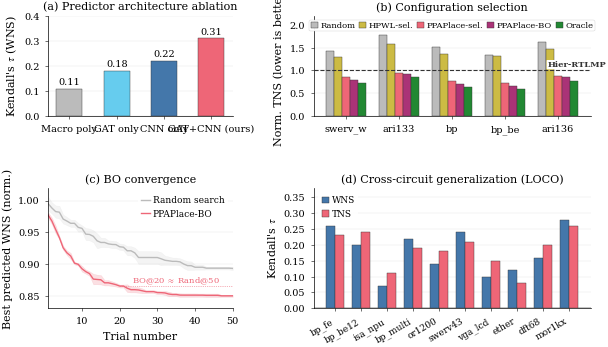

The script that saved this image:
#!/usr/bin/env python3
"""Generate publication-quality figures for PPAPlace manuscript (ICCAD'26).

Combined figure with four panels:
(a) predictor ablation  (b) configuration selection
(c) BO convergence      (d) cross-circuit LOCO
"""
import matplotlib
matplotlib.use('Agg')
import matplotlib.pyplot as plt
import matplotlib.gridspec as gridspec
import numpy as np

# ── Global style ─────────────────────────────────────────────
plt.rcParams.update({
    'font.family':       'serif',
    'font.serif':        ['Times New Roman', 'Times', 'DejaVu Serif'],
    'mathtext.fontset':  'stix',
    'font.size':         8,
    'axes.labelsize':    8,
    'axes.titlesize':    9,
    'xtick.labelsize':   7,
    'ytick.labelsize':   7,
    'legend.fontsize':   6.5,
    'figure.dpi':        300,
    'savefig.dpi':       300,
    'savefig.bbox':      'tight',
    'savefig.pad_inches': 0.02,
    'axes.linewidth':    0.5,
    'xtick.major.width': 0.4,
    'ytick.major.width': 0.4,
    'xtick.major.size':  2.5,
    'ytick.major.size':  2.5,
    'lines.linewidth':   1.0,
    'patch.linewidth':   0.3,
    'grid.linewidth':    0.25,
    'grid.alpha':        0.4,
    'pdf.fonttype':      42,
    'ps.fonttype':       42,
})

FIG_W = 3.5   # single-column width for \figure

# Tol bright palette (colorblind-safe)
C = {
    'blue':   '#4477AA',
    'cyan':   '#66CCEE',
    'green':  '#228833',
    'yellow': '#CCBB44',
    'red':    '#EE6677',
    'purple': '#AA3377',
    'grey':   '#BBBBBB',
}
BAR_EC = '#333333'


def _style_ax(ax):
    """Apply shared axis styling."""
    ax.spines['top'].set_visible(False)
    ax.spines['right'].set_visible(False)
    ax.set_axisbelow(True)
    ax.grid(axis='y', zorder=0)


def plot_combined():
    """Combined figure with 2x2 layout."""

    fig = plt.figure(figsize=(7.0, 3.8))
    gs = gridspec.GridSpec(2, 2, figure=fig,
                           width_ratios=[4, 6],
                           height_ratios=[1, 1.2],
                           wspace=0.35, hspace=0.65)

    # ── (a) Predictor Architecture Ablation ──────────────────
    ax_a = fig.add_subplot(gs[0, 0])

    variants = ['Macro poly.', 'GAT only', 'CNN only',
                'GAT+CNN (ours)']
    tau = [0.11, 0.18, 0.22, 0.31]
    colors = [C['grey'], C['cyan'], C['blue'], C['red']]

    bars = ax_a.bar(range(len(variants)), tau, width=0.55, color=colors,
                    edgecolor=BAR_EC, zorder=3)
    for bar, v in zip(bars, tau):
        ax_a.text(bar.get_x() + bar.get_width() / 2,
                  bar.get_height() + 0.008,
                  f'{v:.2f}', ha='center', va='bottom', fontsize=7)

    ax_a.set_xticks(range(len(variants)))
    ax_a.set_xticklabels(variants, fontsize=7)
    ax_a.set_ylabel(r"Kendall's $\tau$ (WNS)")
    ax_a.set_ylim(0, 0.40)
    ax_a.yaxis.set_major_locator(plt.MultipleLocator(0.10))
    _style_ax(ax_a)
    ax_a.set_title('(a) Predictor architecture ablation', fontsize=8, pad=4)

    # ── (b) Configuration Selection ──────────────────────────
    ax_b = fig.add_subplot(gs[0, 1])


    circuits = ['swerv_w', 'ari133', 'bp', 'bp_be', 'ari136']
    random_tns   = [1.42, 1.78, 1.51, 1.34, 1.63]
    hpwl_tns     = [1.29, 1.58, 1.37, 1.31, 1.48]
    ppaplace_tns = [0.86, 0.95, 0.78, 0.72, 0.89]
    bo_tns       = [0.80, 0.92, 0.71, 0.66, 0.85]
    oracle_tns   = [0.73, 0.86, 0.64, 0.59, 0.78]

    x = np.arange(len(circuits))
    w = 0.15
    ax_b.bar(x - 2*w, random_tns,   w, label='Random',
             color=C['grey'],   edgecolor=BAR_EC, zorder=3)
    ax_b.bar(x - 1*w, hpwl_tns,     w, label='HPWL-sel.',
             color=C['yellow'], edgecolor=BAR_EC, zorder=3)
    ax_b.bar(x,       ppaplace_tns,  w, label='PPAPlace-sel.',
             color=C['red'],    edgecolor=BAR_EC, zorder=3)
    ax_b.bar(x + 1*w, bo_tns,       w, label='PPAPlace-BO',
             color=C['purple'], edgecolor=BAR_EC, zorder=3)
    ax_b.bar(x + 2*w, oracle_tns,   w, label='Oracle',
             color=C['green'],  edgecolor=BAR_EC, zorder=3)

    ax_b.axhline(y=1.0, color='#333333', linewidth=0.8, linestyle='--',
                 zorder=4)
    ax_b.text(4.35, 1.04, 'Hier-RTLMP', fontsize=6,
              fontweight='bold', ha='center', va='bottom',
              color='#333333', zorder=6,
              bbox=dict(boxstyle='round,pad=0.08', facecolor='white',
                        edgecolor='none', alpha=1.0))

    ax_b.set_xticks(x)
    ax_b.set_xticklabels(circuits, fontsize=7)
    ax_b.set_ylabel('Norm. TNS (lower is better)')
    ax_b.set_ylim(0, 2.2)
    ax_b.yaxis.set_major_locator(plt.MultipleLocator(0.50))
    _style_ax(ax_b)
    ax_b.legend(loc='upper center',
                ncol=5, frameon=True, framealpha=0.95,
                edgecolor='#cccccc', handlelength=0.8,
                handletextpad=0.3, columnspacing=0.5, fontsize=6,
                borderpad=0.2)
    ax_b.set_title('(b) Configuration selection', fontsize=8, pad=4)

    # ── (c) BO Convergence ───────────────────────────────────
    ax_c = fig.add_subplot(gs[1, 0])

    trials = np.arange(1, 51)
    np.random.seed(42)

    # Random search: slow, noisy improvement → plateaus ~0.91
    rand_best = np.ones((5, 50))
    for run in range(5):
        noise = np.random.normal(0, 0.015, 50)
        samples = 0.91 + 0.09 * np.exp(-trials / 18) + noise
        for t in range(50):
            rand_best[run, t] = np.min(samples[:t+1])
    rand_mean = rand_best.mean(axis=0)
    rand_std  = rand_best.std(axis=0)

    # BO: fast convergence → plateaus ~0.86
    bo_best = np.ones((5, 50))
    for run in range(5):
        noise = np.random.normal(0, 0.006, 50)
        curve = 0.86 + 0.14 * np.exp(-trials / 7) + noise
        for t in range(50):
            bo_best[run, t] = np.min(curve[:t+1])
    bo_mean = bo_best.mean(axis=0)
    bo_std  = bo_best.std(axis=0)

    ax_c.fill_between(trials, rand_mean - rand_std, rand_mean + rand_std,
                       alpha=0.15, color=C['grey'])
    ax_c.plot(trials, rand_mean, color=C['grey'], label='Random search',
              linewidth=1.0)

    ax_c.fill_between(trials, bo_mean - bo_std, bo_mean + bo_std,
                       alpha=0.20, color=C['red'])
    ax_c.plot(trials, bo_mean, color=C['red'], label='PPAPlace-BO',
              linewidth=1.0)

    ax_c.set_xlabel('Trial number')
    ax_c.set_ylabel('Best predicted WNS (norm.)')
    ax_c.set_xlim(1, 50)
    ax_c.set_ylim(0.83, 1.02)
    ax_c.yaxis.set_major_locator(plt.MultipleLocator(0.05))
    ax_c.xaxis.set_major_locator(plt.MultipleLocator(10))
    _style_ax(ax_c)
    ax_c.legend(loc='upper right', frameon=True, framealpha=0.9,
                edgecolor='none', handlelength=1.0, handletextpad=0.3)
    ax_c.set_title('(c) BO convergence', fontsize=8, pad=4)

    # Annotate the 2.5x efficiency: BO@20 ≈ Random@50
    bo_at_20 = bo_mean[19]
    ax_c.plot([20, 50], [bo_at_20, bo_at_20], color=C['red'],
              linestyle=':', linewidth=0.5, zorder=5)
    ax_c.annotate(r'BO@20 $\approx$ Rand@50',
                  xy=(35, bo_at_20 + 0.005), xytext=(35, bo_at_20 + 0.005),
                  fontsize=6, ha='center', color=C['red'])

    # ── (d) Cross-Circuit Generalization (LOCO) ──────────────
    ax_d = fig.add_subplot(gs[1, 1])

    labels = ['bp_fe', 'bp_be12', 'isa_npu',
              'bp_multi', 'or1200', 'swerv43',
              'vga_lcd', 'ether', 'dft68',
              'mor1kx']

    tau_wns = [0.26, 0.20, 0.07, 0.22, 0.14, 0.24, 0.10, 0.12, 0.16, 0.28]
    tau_tns = [0.23, 0.24, 0.11, 0.19, 0.18, 0.21, 0.15, 0.08, 0.20, 0.26]

    xc = np.arange(len(labels))
    wc = 0.35
    ax_d.bar(xc - wc/2, tau_wns, wc, label='WNS', color=C['blue'],
             edgecolor=BAR_EC, zorder=3)
    ax_d.bar(xc + wc/2, tau_tns, wc, label='TNS', color=C['red'],
             edgecolor=BAR_EC, zorder=3)

    ax_d.axhline(y=0, color='black', linewidth=0.3, zorder=1)
    ax_d.set_xticks(xc)
    ax_d.set_xticklabels(labels, fontsize=6.5, rotation=30, ha='right')
    ax_d.set_ylabel(r"Kendall's $\tau$")
    ax_d.set_ylim(0, 0.38)
    ax_d.yaxis.set_major_locator(plt.MultipleLocator(0.05))
    _style_ax(ax_d)
    ax_d.legend(loc='upper left', frameon=True, framealpha=0.9,
                edgecolor='none', handlelength=0.8, handletextpad=0.3)
    ax_d.set_title('(d) Cross-circuit generalization (LOCO)', fontsize=8,
                    pad=4)

    fig.savefig('results_combined.pdf')
    plt.close(fig)
    print('  results_combined.pdf')


# ── Main ──────────────────────────────────────────────────────
if __name__ == '__main__':
    print('Generating figures …')
    plot_combined()
    print('Done.')
